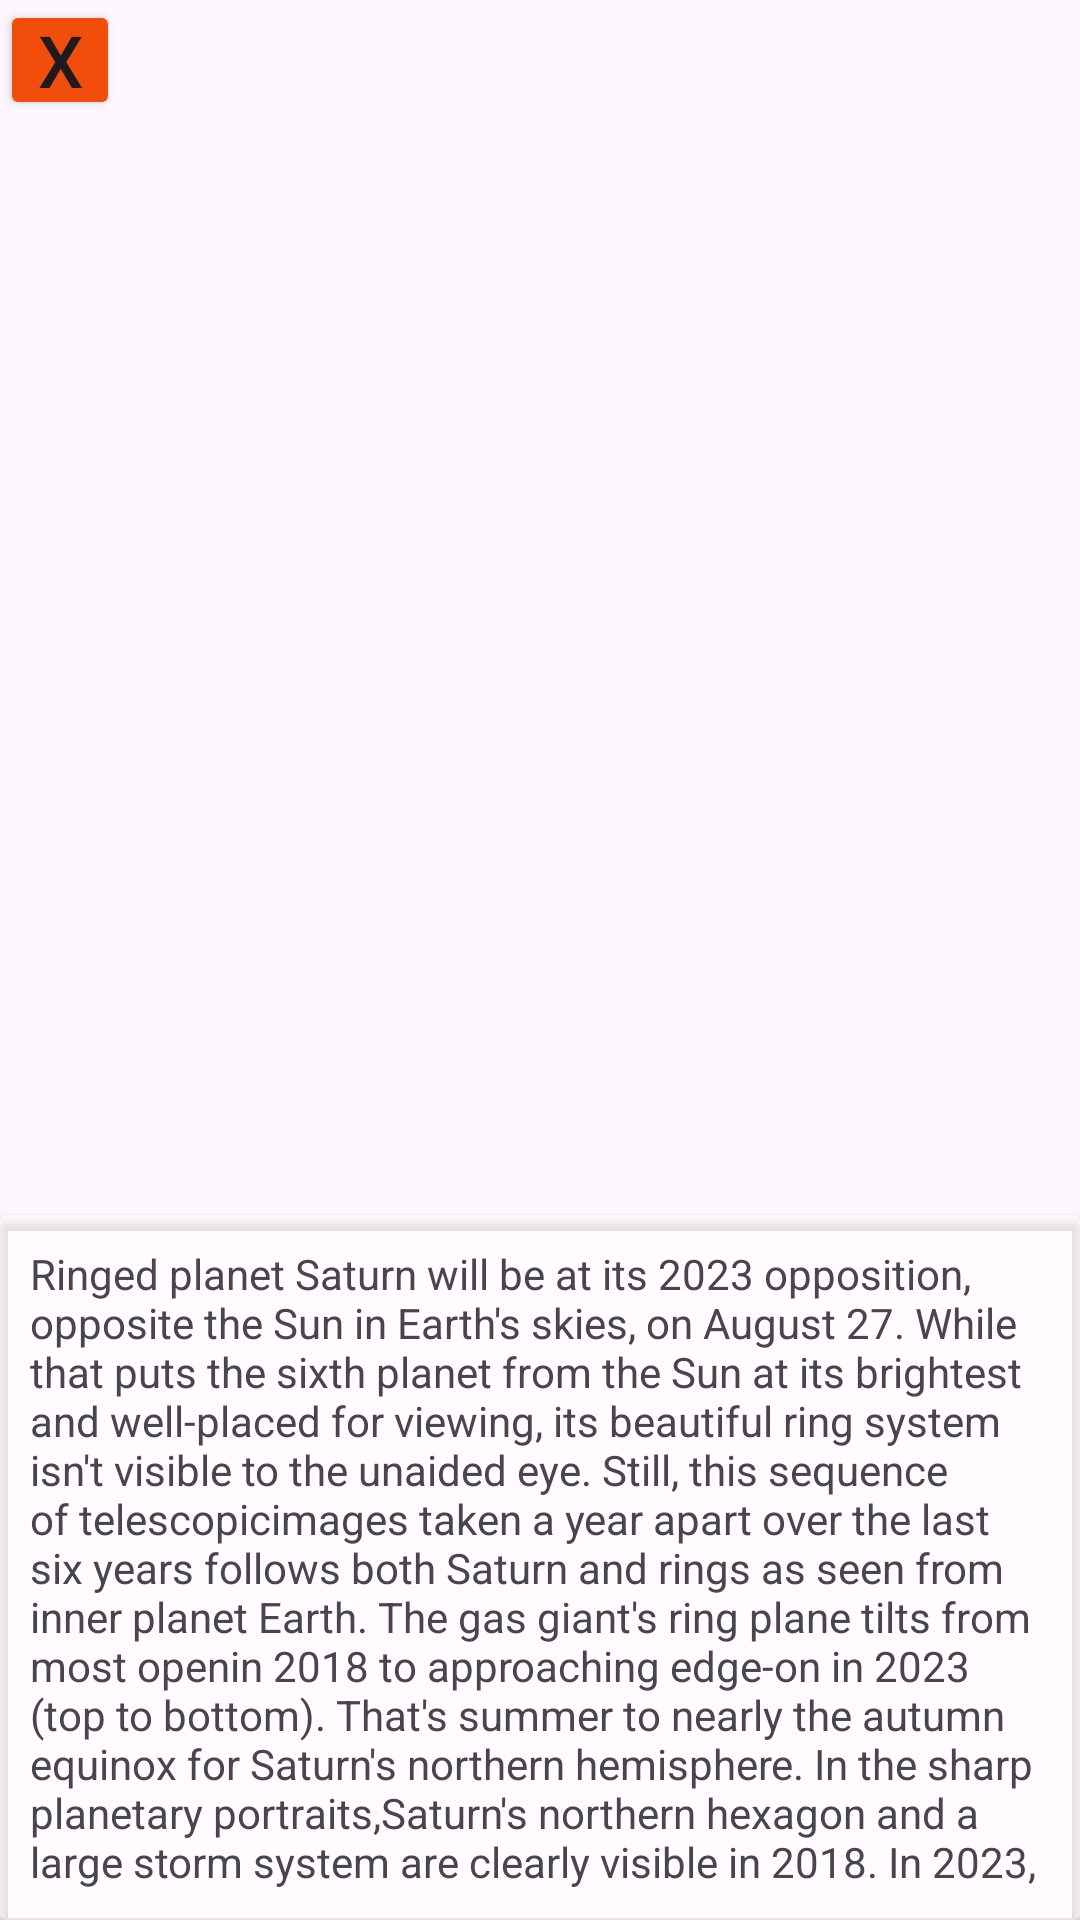

Produce the Android XML layout that renders to this screen, including the resource entries it uses.
<!-- AndroidManifest.xml: application theme Theme.ApiNasa -->
<!-- res/layout/activity_foto_del_dia.xml -->
<?xml version="1.0" encoding="utf-8"?>
<LinearLayout xmlns:android="http://schemas.android.com/apk/res/android"
    xmlns:tools="http://schemas.android.com/tools"
    android:layout_width="match_parent"
    android:layout_height="match_parent"
    tools:context=".FotoDelDia"
    android:background="@drawable/background"
    android:orientation="vertical">

    <Button
        android:id="@+id/btnBacktoMenu"
        android:layout_width="40dp"
        android:layout_height="40dp"
        android:text="@string/X"
        android:textSize="24sp"
        android:padding="0dp"
        android:backgroundTint="@color/orange"/>
    <ImageView
        android:src="@drawable/seasonsaturn"
        android:layout_width="match_parent"
        android:layout_height="350dp"
        android:layout_marginBottom="15dp"
        />
    <androidx.cardview.widget.CardView
        android:layout_width="wrap_content"
        android:layout_height="wrap_content"
        android:backgroundTint="#70FFFFFF"
        >
        <LinearLayout
            android:layout_width="match_parent"
            android:layout_height="wrap_content"
            android:orientation="vertical">
        <TextView
            android:layout_width="wrap_content"
            android:layout_height="wrap_content"
            android:text="@string/descripcion"
            android:maxLines="30"
            android:padding="10dp"
            />
        <TextView
            android:layout_width="wrap_content"
            android:layout_height="wrap_content"
            android:text="@string/author"
            android:textStyle="bold"
            android:padding="5dp"
            />
        <TextView
            android:layout_width="wrap_content"
            android:layout_height="wrap_content"
            android:text="@string/fechaFotoDelDia"
            android:textStyle="bold"
            android:padding="5dp"
            />
        </LinearLayout>
    </androidx.cardview.widget.CardView>

</LinearLayout>
<!-- resources referenced by this layout -->
<resources>
  <color name="orange">#F14E0C</color>
  <string name="X">X</string>
  <string name="author">"Author: Andy Casely"</string>
  <string name="descripcion">"Ringed planet Saturn will be at its 2023 opposition, opposite the Sun in Earth's skies, on August 27. While that puts the sixth planet from the Sun at its brightest and well-placed for viewing, its beautiful ring system isn't visible to the unaided eye. Still, this sequence of telescopicimages taken a year apart over the last six years follows both Saturn and rings as seen from inner planet Earth. The gas giant's ring plane tilts from most openin 2018 to approaching edge-on in 2023 (top to bottom). That's summer to nearly the autumn equinox for Saturn's northern hemisphere. In the sharp planetary portraits,Saturn's northern hexagon and a large storm system are clearly visible in 2018. In 2023, ice moon Tethys is transiting, casting its shadow across southern hemisphere cloud bands, while Saturn's cold blue south pole is emerging from almost a decade of winter darkness."
     </string>
  <string name="fechaFotoDelDia">Fecha:2023-08-25</string>0
  <style name="Theme.ApiNasa" parent="Base.Theme.ApiNasa" />
  <style name="Base.Theme.ApiNasa" parent="Theme.Material3.DayNight.NoActionBar">
          
          
  
      </style>
</resources>
